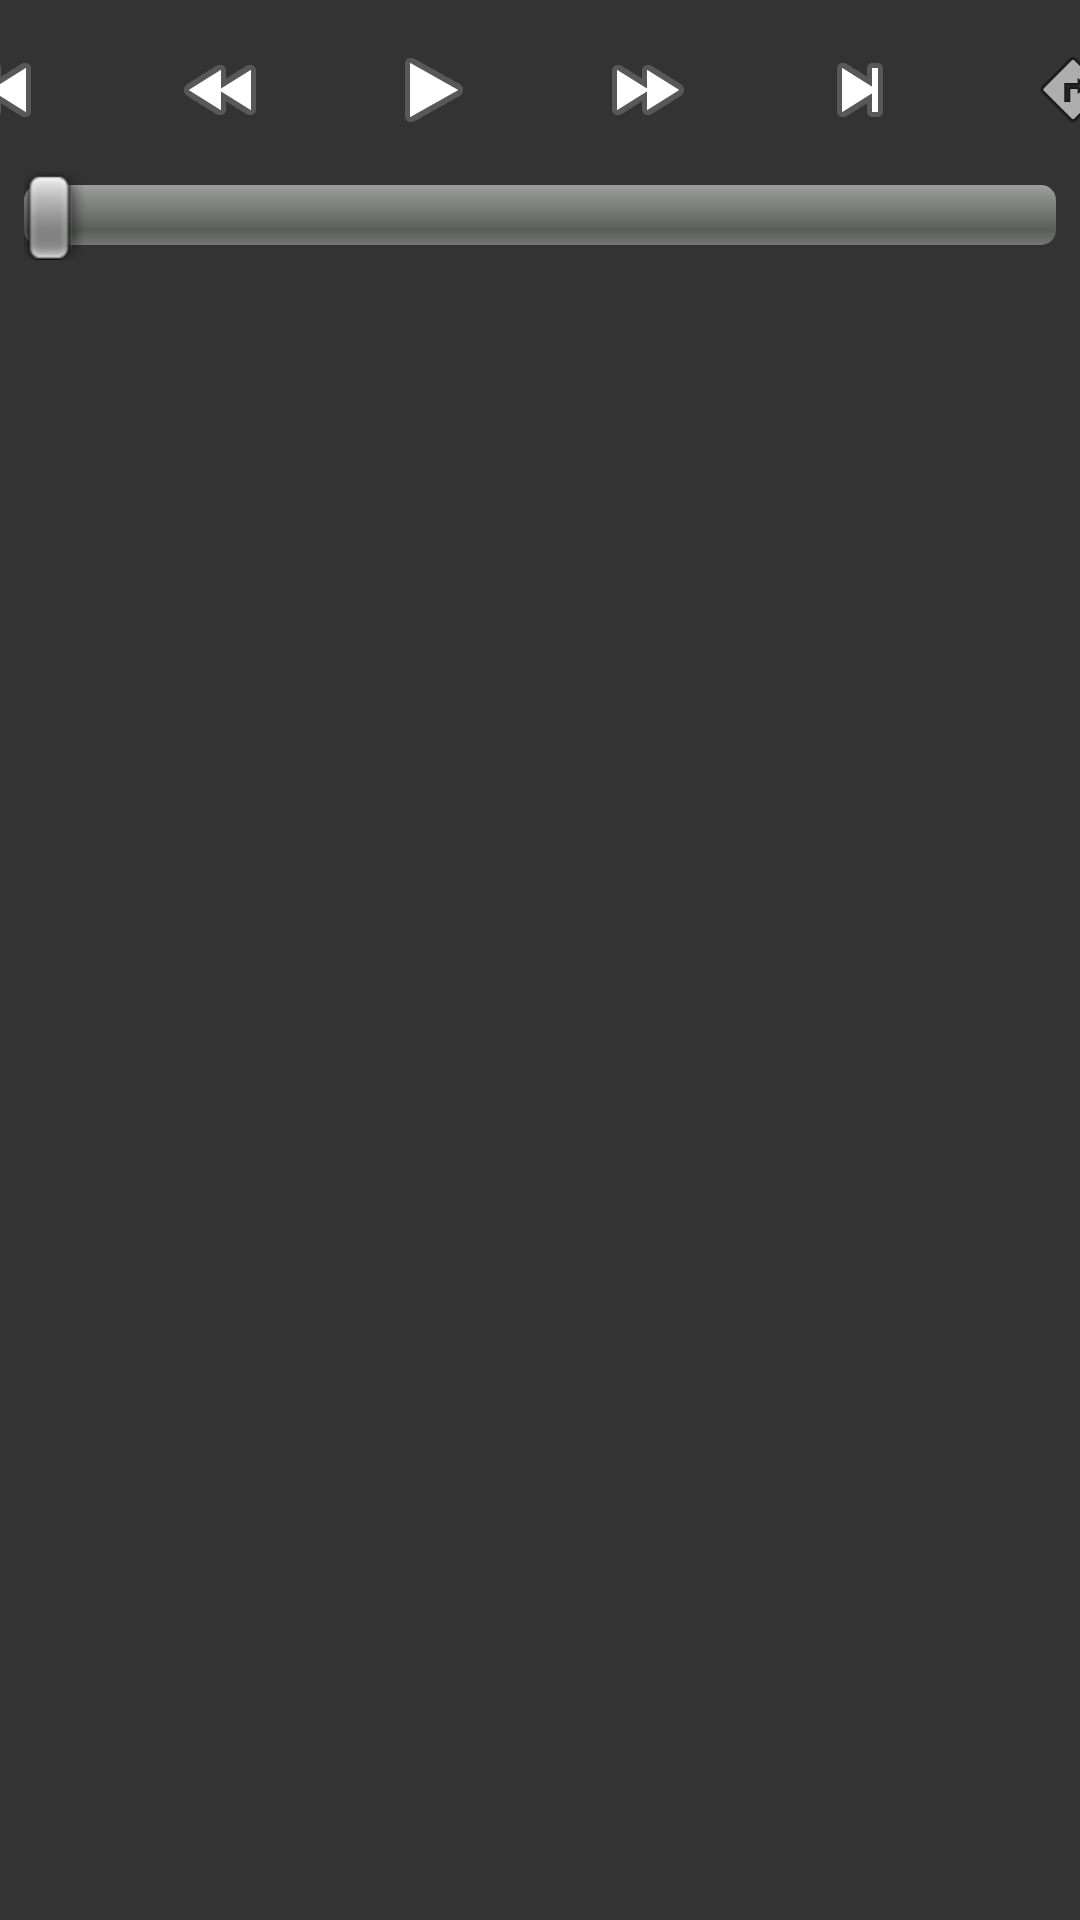

The Android layout XML behind this screen, and the referenced resources:
<!-- AndroidManifest.xml: application theme AppTheme -->
<!-- res/layout/media_controller.xml -->
<LinearLayout xmlns:android="http://schemas.android.com/apk/res/android"  
    android:layout_width="match_parent"  
    android:layout_height="wrap_content"  
    android:background="#CC000000"  
    android:orientation="vertical">  
  
    <LinearLayout  
        android:layout_width="match_parent"  
        android:layout_height="wrap_content"  
        android:gravity="center"  
        android:paddingTop="4dip"  
        android:orientation="horizontal">  
  
        <ImageButton android:id="@+id/prev" style="@style/MediaButton.Previous" />  
        <ImageButton android:id="@+id/rew" style="@style/MediaButton.Rew" />  
        <ImageButton android:id="@+id/pause" style="@style/MediaButton.Play" />  
        <ImageButton android:id="@+id/ffwd" style="@style/MediaButton.Ffwd" />  
        <ImageButton android:id="@+id/next" style="@style/MediaButton.Next" />   
  		<ImageButton android:id="@+id/fullScreen" style="@style/MediaButton.FullScreen" />
    </LinearLayout>  
  
    <LinearLayout  
        android:layout_width="match_parent"  
        android:layout_height="wrap_content"  
        android:orientation="horizontal">  
  
        <TextView android:id="@+id/time_current"  
            android:textSize="14sp"  
            android:textStyle="bold"  
            android:paddingTop="4dip"  
            android:paddingStart="4dip"  
            android:layout_gravity="center_horizontal"  
            android:layout_width="wrap_content"  
            android:layout_height="wrap_content"  
            android:paddingEnd="4dip"  
            android:textColor="#ccc" />  
  
        <SeekBar  
            android:id="@+id/mediacontroller_progress"  
            style="?android:attr/progressBarStyleHorizontal"  
            android:layout_width="0dip"  
            android:layout_weight="1"  
            android:layout_height="32dip"  
            android:layout_alignParentStart="true"  
            android:layout_alignParentEnd="true" />  
  
        
        <TextView android:id="@+id/time"  
            android:textSize="14sp"  
            android:textStyle="bold"  
            android:paddingTop="4dip"  
            android:paddingEnd="4dip"  
            android:layout_gravity="center_horizontal"  
            android:layout_width="wrap_content"  
            android:layout_height="wrap_content"  
            android:paddingStart="4dip"  
            android:textColor="#ccc" />  
    </LinearLayout>  
  
</LinearLayout>
<!-- resources referenced by this layout -->
<resources>
  <style name="MediaButton.Ffwd">  
          <item name="android:src">@android:drawable/ic_media_ff</item>  
      </style>
  <style name="MediaButton.FullScreen">  
          <item name="android:src">@android:drawable/ic_menu_directions</item>  
      </style>
  <style name="MediaButton.Next">  
          <item name="android:src">@android:drawable/ic_media_next</item>  
      </style>
  <style name="MediaButton.Play">  
          <item name="android:src">@android:drawable/ic_media_play</item>  
      </style>
  <style name="MediaButton.Previous">  
          <item name="android:src">@android:drawable/ic_media_previous</item>  
      </style>
  <style name="MediaButton.Rew">  
          <item name="android:src">@android:drawable/ic_media_rew</item>  
      </style>
  <style name="AppTheme" parent="AppBaseTheme">
          
          <item name="android:actionBarStyle">@style/myActionBarStyle</item>
      </style>
  <style name="AppBaseTheme" parent="android:Theme.Light">
          
      </style>
  <style name="myActionBarStyle" parent="android:Widget.ActionBar"> 
          <item name="android:titleTextStyle">@style/actionBarTitle</item> 
          <item name="android:background">#111</item>  
      </style>
  <style name="actionBarTitle"> 
          <item name="android:titleTextStyle">@style/actionBarTitle</item> 
          <item name="android:textColor">#EEEEEE</item>  
          <item name="android:textSize">18sp</item>  
      </style>
</resources>
